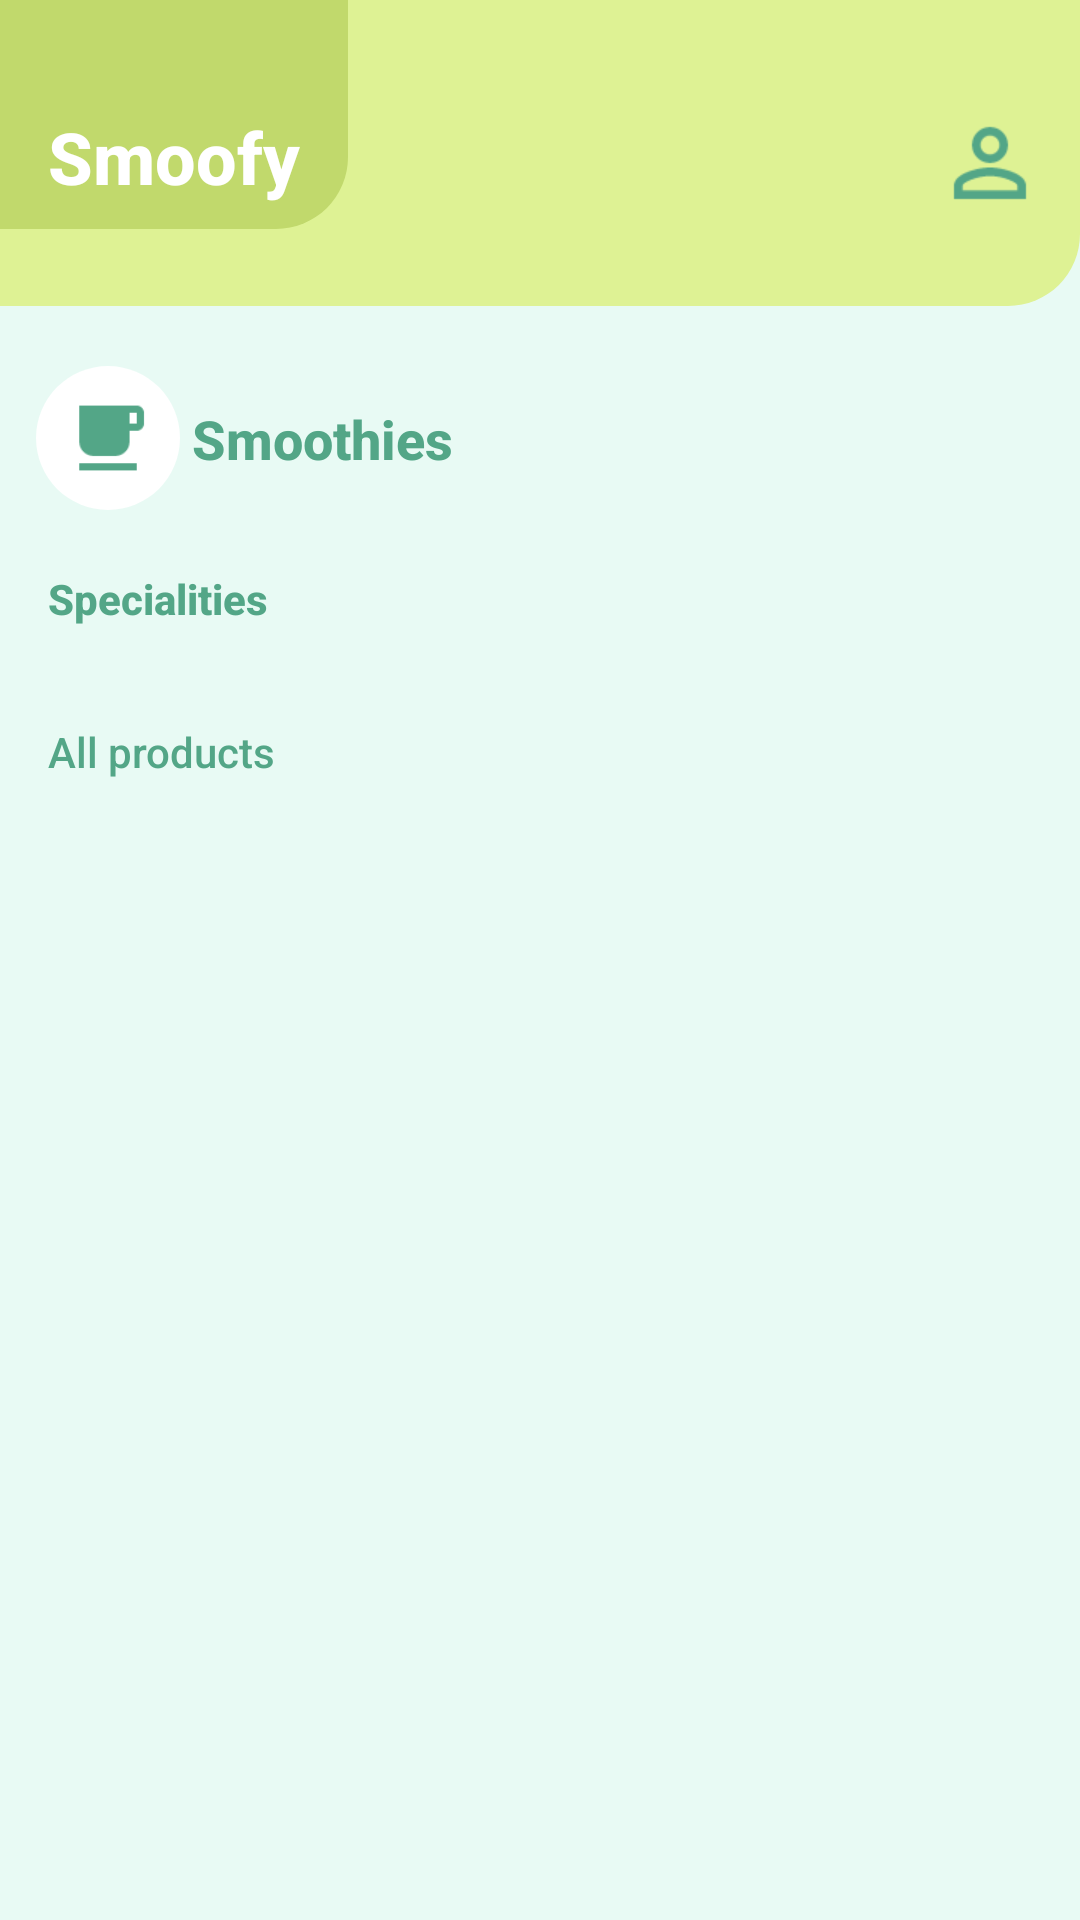

The Android layout XML behind this screen, and the referenced resources:
<!-- AndroidManifest.xml: application theme Theme.SmoothieShopApp -->
<!-- res/layout/fragment_smoothie_list.xml -->
<?xml version="1.0" encoding="utf-8"?>
<layout xmlns:android="http://schemas.android.com/apk/res/android"
    xmlns:app="http://schemas.android.com/apk/res-auto"
    xmlns:tools="http://schemas.android.com/tools">

    <data>

    </data>

    <androidx.constraintlayout.widget.ConstraintLayout
        android:layout_width="match_parent"
        android:layout_height="match_parent"
        tools:context=".ui.moothiescreen.fragment.SmoothieListFragment">

        <androidx.constraintlayout.widget.ConstraintLayout
            android:id="@+id/toolbar"
            android:layout_width="0dp"
            android:layout_height="wrap_content"
            android:outlineProvider="none"
            android:translationZ="1dp"
            app:layout_constraintEnd_toEndOf="parent"
            app:layout_constraintStart_toStartOf="parent"
            app:layout_constraintTop_toTopOf="parent">

            <View
                android:layout_width="0dp"
                android:layout_height="0dp"
                android:background="@color/green_3"
                app:layout_constraintBottom_toBottomOf="@id/fragmentTitle"
                app:layout_constraintEnd_toEndOf="parent"
                app:layout_constraintStart_toStartOf="parent"
                app:layout_constraintTop_toTopOf="parent" />

            <TextView
                android:id="@+id/fragmentTitle"
                style="@style/TitleFragment"
                android:layout_width="wrap_content"
                android:layout_height="wrap_content"
                android:background="@drawable/shape_1"
                android:text="@string/fragment_smoothie_list_title"
                app:layout_constraintStart_toStartOf="parent"
                app:layout_constraintTop_toTopOf="parent" />

            <ImageView
                android:id="@+id/openNavView"
                android:layout_width="wrap_content"
                android:layout_height="wrap_content"
                android:contentDescription="Open menu"
                android:paddingStart="8dp"
                android:paddingEnd="16dp"
                android:paddingBottom="8dp"
                android:scaleX="1.5"
                android:scaleY="1.5"
                android:src="@drawable/ic_baseline_person_outline_24"
                app:layout_constraintBottom_toBottomOf="parent"
                app:layout_constraintEnd_toEndOf="parent" />
        </androidx.constraintlayout.widget.ConstraintLayout>

        <ScrollView
            android:id="@+id/scrollView"
            android:layout_width="0dp"
            android:layout_height="0dp"
            android:background="@color/blue_0"
            android:scrollbars="none"
            app:layout_constraintBottom_toBottomOf="parent"
            app:layout_constraintEnd_toEndOf="parent"
            app:layout_constraintHorizontal_bias="1.0"
            app:layout_constraintStart_toStartOf="parent"
            app:layout_constraintTop_toTopOf="parent">

            <androidx.constraintlayout.widget.ConstraintLayout
                android:layout_width="match_parent"
                android:layout_height="wrap_content">

                <View
                    android:id="@+id/shape1"
                    android:layout_width="match_parent"
                    android:layout_height="102dp"
                    android:background="@drawable/bg_toolbar"
                    app:layout_constraintEnd_toEndOf="parent"
                    app:layout_constraintStart_toStartOf="parent"
                    app:layout_constraintTop_toTopOf="parent" />

                <androidx.constraintlayout.utils.widget.ImageFilterView
                    android:id="@+id/titleIcon"
                    android:layout_width="wrap_content"
                    android:layout_height="wrap_content"
                    android:layout_marginStart="@dimen/margin_default"
                    android:layout_marginTop="@dimen/margin_between_parts"
                    android:background="@color/white"
                    android:importantForAccessibility="no"
                    android:padding="8dp"
                    android:scaleX="1.2"
                    android:scaleY="1.2"
                    android:src="@drawable/ic_baseline_local_cafe_24"
                    app:layout_constraintStart_toStartOf="parent"
                    app:layout_constraintTop_toBottomOf="@id/shape1"
                    app:roundPercent="1" />

                <TextView
                    android:id="@+id/title"
                    style="@style/TextViewTitle"
                    android:layout_width="wrap_content"
                    android:layout_height="wrap_content"
                    android:text="@string/smoothies"
                    app:layout_constraintBottom_toBottomOf="@id/titleIcon"
                    app:layout_constraintStart_toEndOf="@id/titleIcon"
                    app:layout_constraintTop_toTopOf="@id/titleIcon" />

                <TextView
                    android:id="@+id/specialitiesTitle"
                    style="@style/TextViewTitle"
                    android:layout_width="wrap_content"
                    android:layout_height="wrap_content"
                    android:layout_marginStart="@dimen/margin_default"
                    android:layout_marginTop="@dimen/margin_between_parts"
                    android:text="@string/specialities"
                    android:textSize="14sp"
                    app:layout_constraintStart_toStartOf="parent"
                    app:layout_constraintTop_toBottomOf="@id/titleIcon" />

                <androidx.recyclerview.widget.RecyclerView
                    android:id="@+id/specialitiesRecyclerView"
                    android:layout_width="0dp"
                    android:layout_height="wrap_content"
                    android:layout_marginHorizontal="@dimen/margin_default"
                    android:layout_marginTop="@dimen/margin_between_elements"
                    android:orientation="horizontal"
                    app:layoutManager="androidx.recyclerview.widget.LinearLayoutManager"
                    app:layout_constraintEnd_toEndOf="parent"
                    app:layout_constraintStart_toStartOf="parent"
                    app:layout_constraintTop_toBottomOf="@id/specialitiesTitle"
                    tools:itemCount="6"
                    tools:listitem="@layout/speciality_item_list" />

                <TextView
                    android:id="@+id/allProductsTitle"
                    style="@style/TextViewTitle"
                    android:layout_width="wrap_content"
                    android:layout_height="wrap_content"
                    android:layout_marginStart="@dimen/margin_default"
                    android:layout_marginTop="@dimen/margin_between_parts"
                    android:text="@string/all_product"
                    android:textSize="14sp"
                    android:textStyle="normal"
                    app:layout_constraintStart_toStartOf="parent"
                    app:layout_constraintTop_toBottomOf="@id/specialitiesRecyclerView" />

                <androidx.recyclerview.widget.RecyclerView
                    android:id="@+id/allProductsRecyclerView"
                    android:layout_width="0dp"
                    android:layout_height="wrap_content"
                    android:layout_marginHorizontal="@dimen/margin_default"
                    android:layout_marginTop="@dimen/margin_between_elements"
                    android:paddingBottom="120dp"
                    app:layoutManager="androidx.recyclerview.widget.LinearLayoutManager"
                    app:layout_constraintEnd_toEndOf="parent"
                    app:layout_constraintStart_toStartOf="parent"
                    app:layout_constraintTop_toBottomOf="@id/allProductsTitle"
                    tools:listitem="@layout/smoothie_item_list" />
            </androidx.constraintlayout.widget.ConstraintLayout>
        </ScrollView>
    </androidx.constraintlayout.widget.ConstraintLayout>
</layout>
<!-- res/layout/speciality_item_list.xml (included above) -->
<?xml version="1.0" encoding="utf-8"?>
<layout xmlns:android="http://schemas.android.com/apk/res/android"
    xmlns:app="http://schemas.android.com/apk/res-auto"
    xmlns:tools="http://schemas.android.com/tools">

    <data>

    </data>

    <androidx.constraintlayout.widget.ConstraintLayout
        android:layout_width="100dp"
        android:layout_height="100dp"
        android:layout_marginEnd="@dimen/margin_between_elements"
        android:background="@drawable/bg_card_view_1">

        <androidx.constraintlayout.utils.widget.ImageFilterView
            android:id="@+id/image"
            android:layout_width="match_parent"
            android:layout_height="match_parent"
            android:layout_margin="2dp"
            android:scaleType="centerCrop"
            android:contentDescription="Images of speciality smoothies"
            app:layout_constraintBottom_toBottomOf="parent"
            app:layout_constraintEnd_toEndOf="parent"
            app:layout_constraintStart_toStartOf="parent"
            app:layout_constraintTop_toTopOf="parent"
            app:roundPercent="0.15"
            tools:src="@tools:sample/avatars" />

        <TextView
            android:id="@+id/name"
            android:layout_width="wrap_content"
            android:layout_height="wrap_content"
            android:background="@drawable/bg_text_view_1"
            android:textColor="@color/white"
            android:textSize="12sp"
            android:minWidth="85dp"
            app:layout_constraintBottom_toBottomOf="parent"
            app:layout_constraintStart_toStartOf="parent"
            tools:text="@tools:sample/first_names" />
    </androidx.constraintlayout.widget.ConstraintLayout>
</layout>
<!-- res/layout/smoothie_item_list.xml (included above) -->
<?xml version="1.0" encoding="utf-8"?>
<layout xmlns:android="http://schemas.android.com/apk/res/android"
    xmlns:app="http://schemas.android.com/apk/res-auto"
    xmlns:tools="http://schemas.android.com/tools">

    <data>

    </data>

    <androidx.constraintlayout.widget.ConstraintLayout
        android:layout_width="match_parent"
        android:layout_height="wrap_content"
        android:layout_marginBottom="@dimen/margin_between_elements"
        android:minHeight="82dp"
        tools:background="@color/blue_0">

        <FrameLayout
            android:id="@+id/imageLayout"
            android:layout_width="100dp"
            android:layout_height="0dp"
            android:background="@drawable/bg_card_view_2"
            app:layout_constraintBottom_toBottomOf="parent"
            app:layout_constraintStart_toStartOf="parent"
            app:layout_constraintTop_toTopOf="parent">

            <androidx.constraintlayout.utils.widget.ImageFilterView
                android:id="@+id/image"
                android:layout_width="match_parent"
                android:layout_height="match_parent"
                android:layout_margin="2dp"
                android:scaleType="centerCrop"
                app:roundPercent="0.2"
                tools:src="@tools:sample/avatars" />
        </FrameLayout>

        <TextView
            android:id="@+id/name"
            android:layout_width="0dp"
            android:layout_height="wrap_content"
            android:layout_marginHorizontal="@dimen/margin_between_elements"
            android:layout_marginTop="12dp"
            android:textAppearance="@style/TextAppearance.AppCompat.Widget.ActionBar.Title"
            android:textColor="@color/green_1"
            android:textSize="14sp"
            app:layout_constraintEnd_toStartOf="@id/btnLike"
            app:layout_constraintStart_toEndOf="@id/imageLayout"
            app:layout_constraintTop_toTopOf="parent"
            tools:text="@tools:sample/full_names" />

        <TextView
            android:id="@+id/cost"
            android:layout_width="wrap_content"
            android:layout_height="wrap_content"
            android:layout_marginStart="@dimen/margin_between_elements"
            android:layout_marginTop="@dimen/margin_between_elements"
            android:paddingBottom="@dimen/margin_between_elements"
            android:textAppearance="@style/TextAppearance.AppCompat.Widget.ActionBar.Title"
            android:textColor="@color/green_1"
            android:textSize="14sp"
            android:textStyle="bold"
            app:layout_constraintStart_toEndOf="@id/imageLayout"
            app:layout_constraintTop_toBottomOf="@id/name"
            tools:text="$" />

        <ImageView
            android:id="@+id/btnLike"
            android:layout_width="wrap_content"
            android:layout_height="wrap_content"
            android:layout_marginTop="@dimen/margin_between_elements"
            android:contentDescription="Button like"
            android:scaleX="1"
            android:scaleY="1"
            android:src="@drawable/ic_round_favorite_border_24"
            app:layout_constraintEnd_toEndOf="parent"
            app:layout_constraintTop_toTopOf="parent" />

        <TextView
            android:id="@+id/star"
            android:layout_width="wrap_content"
            android:layout_height="wrap_content"
            android:background="@drawable/ic_round_star_24"
            android:gravity="center"
            android:scaleX="1.2"
            android:scaleY="1.2"
            android:textColor="@color/white"
            android:textSize="10sp"
            app:layout_constraintEnd_toEndOf="parent"
            app:layout_constraintTop_toBottomOf="@id/btnLike"
            tools:ignore="SmallSp"
            tools:text="3" />
    </androidx.constraintlayout.widget.ConstraintLayout>
</layout>
<!-- resources referenced by this layout -->
<resources>
  <color name="blue_0">#e8faf4</color>
  <color name="green_1">#53a687</color>
  <color name="green_3">#def294</color>
  <color name="white">#FFFFFFFF</color>
  <dimen name="margin_between_elements">8dp</dimen>
  <dimen name="margin_between_parts">24dp</dimen>
  <dimen name="margin_default">16dp</dimen>
  <!-- drawable bg_card_view_1 (drawable) -->
  <?xml version="1.0" encoding="utf-8"?>
  <shape xmlns:android="http://schemas.android.com/apk/res/android"
      android:shape="rectangle">
      <corners android:radius="8dp" />
  
      <stroke
          android:width="2dp"
          android:color="@color/green_1" />
  
      <solid android:color="@color/white" />
  </shape>
  <!-- drawable bg_card_view_2 (drawable) -->
  <?xml version="1.0" encoding="utf-8"?>
  <shape xmlns:android="http://schemas.android.com/apk/res/android"
      android:shape="rectangle">
      <corners android:radius="8dp" />
  
      <stroke
          android:width="2dp"
          android:color="@color/green_2" />
  
      <solid android:color="@color/white" />
  </shape>
  <!-- drawable bg_text_view_1 (drawable) -->
  <?xml version="1.0" encoding="utf-8"?>
  <shape xmlns:android="http://schemas.android.com/apk/res/android"
      android:shape="rectangle"
      android:tint="@color/green_1">
      <corners android:topRightRadius="8dp" android:bottomLeftRadius="8dp"/>
      <padding
          android:bottom="4dp"
          android:left="@dimen/margin_between_elements"
          android:right="@dimen/margin_between_elements"
          android:top="4dp"/>
  </shape>
  <!-- drawable bg_toolbar (drawable) -->
  <?xml version="1.0" encoding="utf-8"?>
  <shape xmlns:android="http://schemas.android.com/apk/res/android"
      android:shape="rectangle" android:tint="@color/green_3">
      <corners android:bottomRightRadius="24dp"/>
  </shape>
  <!-- drawable ic_baseline_local_cafe_24 (drawable) -->
  <vector android:height="24dp" android:tint="@color/green_1"
      android:viewportHeight="24" android:viewportWidth="24"
      android:width="24dp" xmlns:android="http://schemas.android.com/apk/res/android">
      <path android:fillColor="@android:color/white" android:pathData="M20,3L4,3v10c0,2.21 1.79,4 4,4h6c2.21,0 4,-1.79 4,-4v-3h2c1.11,0 2,-0.9 2,-2L22,5c0,-1.11 -0.89,-2 -2,-2zM20,8h-2L18,5h2v3zM4,19h16v2L4,21z"/>
  </vector>
  <!-- drawable shape_1 (drawable) -->
  <?xml version="1.0" encoding="utf-8"?>
  <shape xmlns:android="http://schemas.android.com/apk/res/android"
      android:shape="rectangle" android:tint="@color/green_2">
      <corners android:bottomRightRadius="24dp"/>
  </shape>
  <string name="all_product">All products</string>
  <string name="fragment_smoothie_list_title">Smoofy</string>
  <string name="smoothies">Smoothies</string>
  <string name="specialities">Specialities</string>
  <style name="TextViewTitle">
          <item name="android:textColor">@color/green_1</item>
          <item name="android:textStyle">bold</item>
          <item name="android:textSize">18sp</item>
          <item name="android:textAppearance">@style/TextAppearance.AppCompat.Widget.ActionBar.Title</item>
          <item name="android:layout_marginStart">@dimen/margin_between_elements</item>
      </style>
  <style name="TitleFragment">
          <item name="android:textColor">@color/white</item>
          <item name="android:textStyle">bold</item>
          <item name="android:textSize">24sp</item>
          <item name="android:textAppearance">@style/TextAppearance.AppCompat.Widget.ActionBar.Title</item>
          <item name="android:paddingTop">36dp</item>
          <item name="android:paddingBottom">8dp</item>
          <item name="android:paddingHorizontal">16dp</item>
      </style>
  <style name="Theme.SmoothieShopApp" parent="Base.Theme.SmoothieShopApp" />
  <color name="green_2">#c1d96c</color>
  <color name="red">#E8FB5429</color>
  <color name="orange_0">#f2b885</color>
  <style name="Base.Theme.SmoothieShopApp" parent="Theme.Material3.DayNight.NoActionBar">
          
          
      </style>
</resources>
